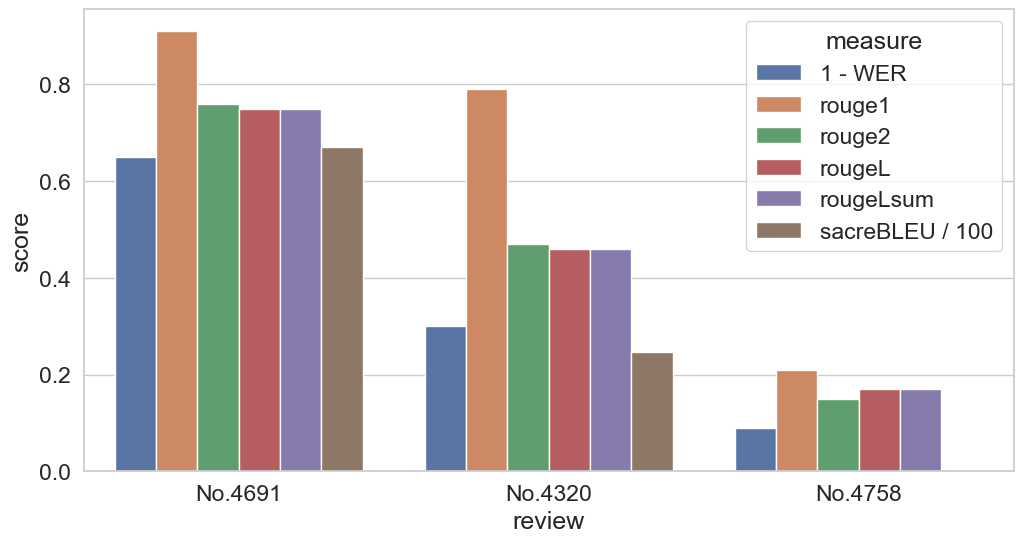

Source data for this figure (header and first rows):
review	measure	score
No.4691	1 - WER	0.65
No.4691	rouge1	0.91
No.4691	rouge2	0.76
No.4691	rougeL	0.75
No.4691	rougeLsum	0.75
No.4691	sacreBLEU / 100	0.6711
No.4320	1 - WER	0.30
No.4320	rouge1	0.79
No.4320	rouge2	0.47
No.4320	rougeL	0.46
No.4320	rougeLsum	0.46
No.4320	sacreBLEU / 100	0.2473
No.4758	1 - WER	0.09
No.4758	rouge1	0.21
No.4758	rouge2	0.15
No.4758	rougeL	0.17
No.4758	rougeLsum	0.17
No.4758	sacreBLEU / 100	0.00085
